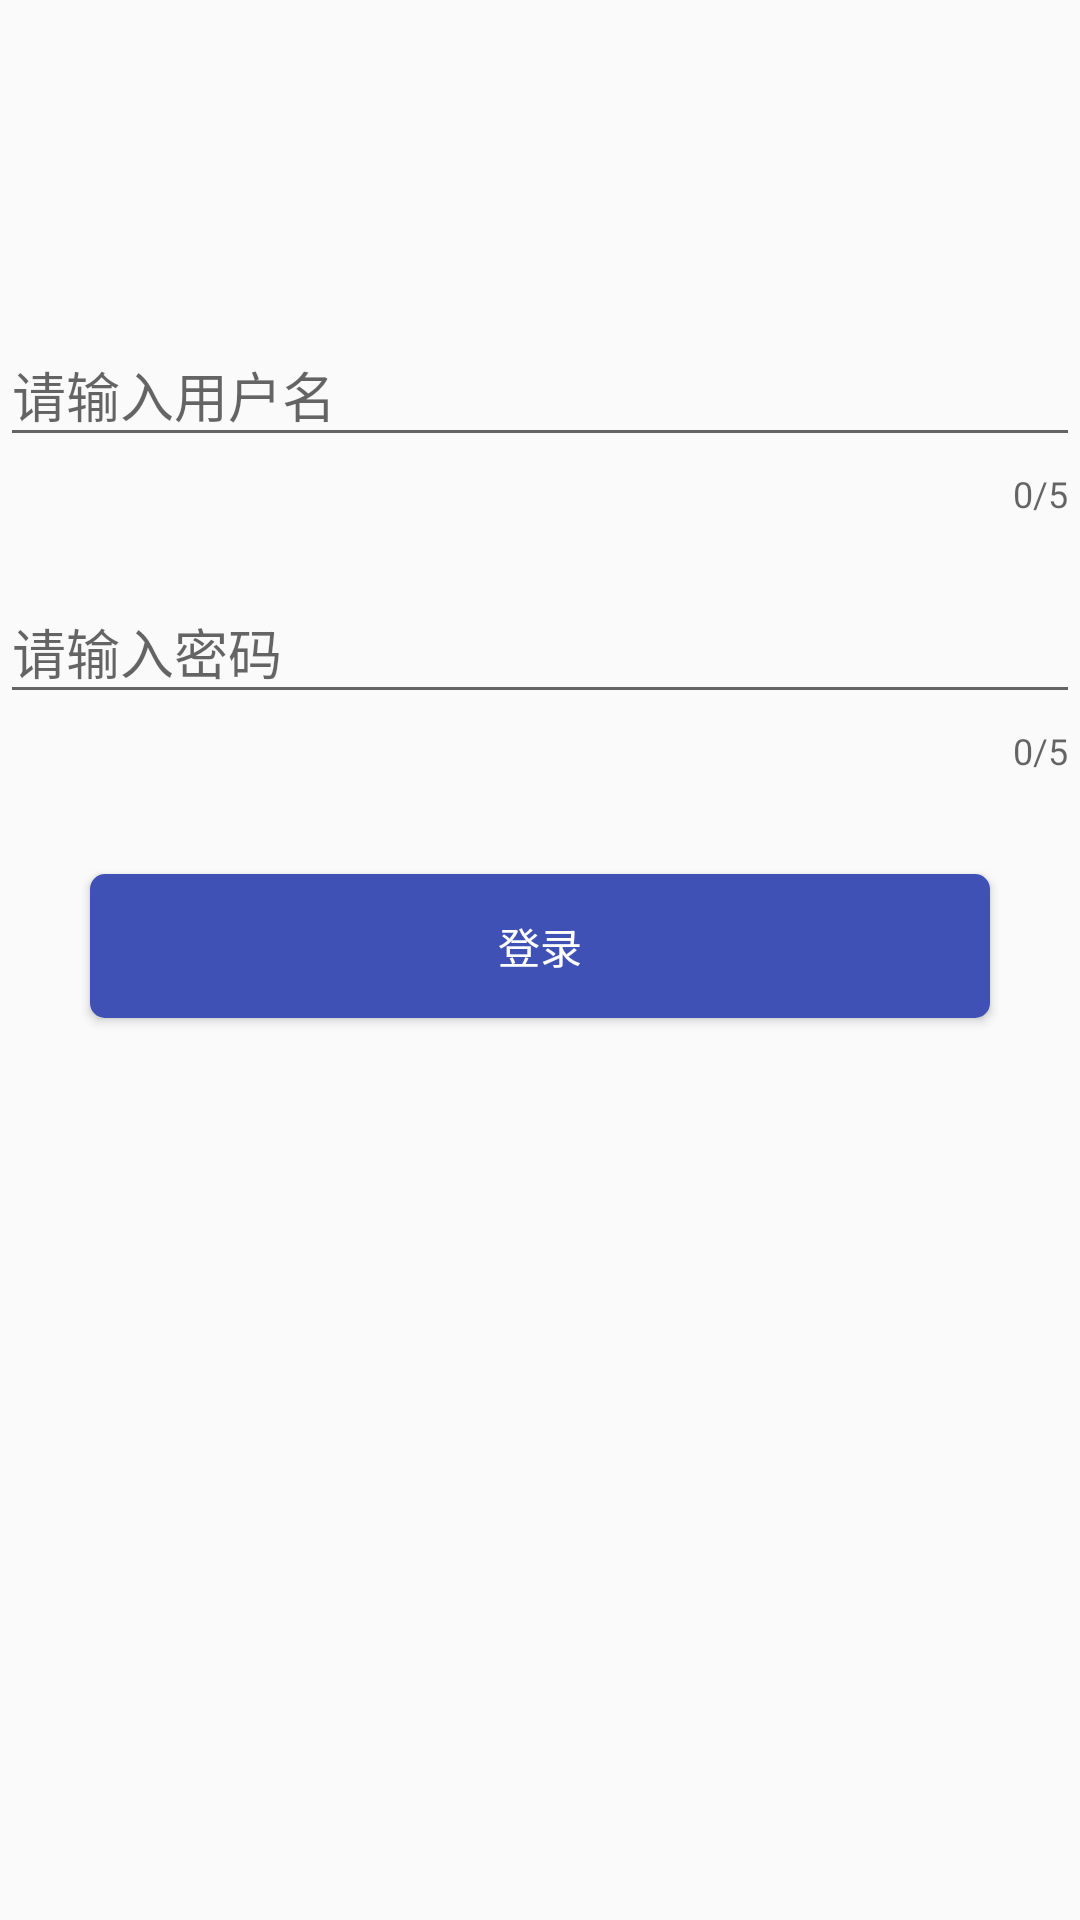

Here is an Android app screen rendered from its layout file. Give the layout XML and the strings, colors and styles it references.
<!-- AndroidManifest.xml: application theme AppTheme -->
<!-- res/layout/activity_login.xml -->
<?xml version="1.0" encoding="utf-8"?>
<layout xmlns:android="http://schemas.android.com/apk/res/android">
    <data>
        <variable
            name="presenter"
            type="com.example.alien.im.main.LoginActivity.Presenter">
        </variable>
    </data>
<RelativeLayout
    xmlns:tools="http://schemas.android.com/tools"
    xmlns:app="http://schemas.android.com/apk/res-auto"
    android:id="@+id/activity_login"
    android:layout_width="match_parent"
    android:layout_height="match_parent"
    tools:context="com.example.alien.im.main.LoginActivity">


    <android.support.design.widget.TextInputLayout
        android:id="@+id/et_name_layout"
        android:layout_width="match_parent"
        android:layout_height="wrap_content"
        style="@style/TextInputLayout_style"
        android:layout_marginTop="100dp"
        >
        <android.support.design.widget.TextInputEditText
            android:id="@+id/et_name"
            android:layout_width="match_parent"
            android:layout_height="wrap_content"
            android:hint="@string/str_name_hint"
            android:maxLines="1"
            android:maxLength="10"
            android:onTextChanged="@{presenter.onTextChanged}"
            />
    </android.support.design.widget.TextInputLayout>

    <android.support.design.widget.TextInputLayout
        android:id="@+id/et_pw_layout"
        android:layout_width="match_parent"
        android:layout_height="wrap_content"
        style="@style/TextInputLayout_style"
        android:layout_below="@+id/et_name_layout"
        >
        <android.support.design.widget.TextInputEditText
            android:id="@+id/et_pw"
            android:layout_width="match_parent"
            android:layout_height="wrap_content"
            android:hint="@string/str_pw_hint"
            android:maxLines="1"
            android:maxLength="10"
            android:onTextChanged="@{presenter.onTextChanged}"
            />
    </android.support.design.widget.TextInputLayout>
    <Button
        android:layout_width="match_parent"
        android:layout_height="wrap_content"
        android:layout_below="@+id/et_pw_layout"
        android:background="@drawable/login_click_selector"
        android:layout_marginTop="20dp"
        android:layout_marginLeft="30dp"
        android:layout_marginRight="30dp"
        android:text="@string/str_login"
        style="@style/Text_style"
        android:onClick="@{()->presenter.onBtnClick()}"
        />

</RelativeLayout>
</layout>
<!-- resources referenced by this layout -->
<resources>
  <!-- drawable login_click_selector (drawable) -->
  <?xml version="1.0" encoding="utf-8"?>
  <selector xmlns:android="http://schemas.android.com/apk/res/android">
      <item  android:state_pressed="false">
          <shape >
              <corners android:radius="5dp"/>
              <solid android:color="@color/colorPrimary"/>
          </shape>
      </item>
      <item  android:state_pressed="true">
          <shape>
              <corners android:radius="5dp"/>
              <solid android:color="@color/colorAccent"/>
          </shape>
      </item>
  
  
  </selector>
  <string name="str_login">登录</string>
  <string name="str_name_hint">请输入用户名</string>
  <string name="str_pw_hint">请输入密码</string>
  <style name="TextInputLayout_style" parent="Widget.Design.TextInputLayout">
          <item name="hintAnimationEnabled">true</item>
          <item name="counterEnabled">true</item>
          <item name="counterMaxLength">5</item>
          <item name="errorEnabled">true</item>
          <item name="errorTextAppearance">@android:style/TextAppearance.DeviceDefault.Large</item>
          <item name="counterOverflowTextAppearance">@android:style/TextAppearance.DeviceDefault.Large</item>
      </style>
  <style name="Text_style" parent="TextAppearance.AppCompat">
          <item name="android:textColor">@color/white</item>
          <item name="android:textSize">@dimen/sp20</item>
      </style>
  <style name="AppTheme" parent="Theme.AppCompat.Light.NoActionBar">
          
          <item name="colorPrimary">@color/colorPrimary</item>
          <item name="colorPrimaryDark">@color/colorPrimaryDark</item>
          <item name="colorAccent">@color/colorAccent</item>
  
      </style>
  <color name="colorPrimary">#3F51B5</color>
  <color name="colorAccent">#FF4081</color>
  <color name="white">#FFFFFF</color>
  <color name="colorPrimaryDark">#303F9F</color>
</resources>
